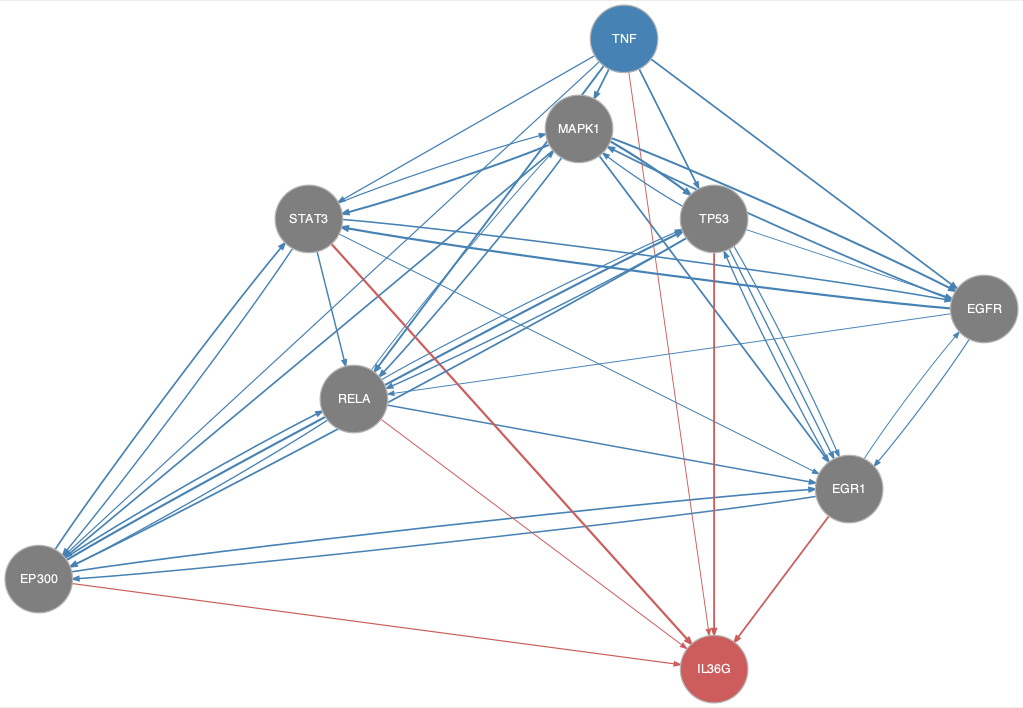

Source data for this figure (header and first rows):
from	to
EGFR	EGR1
EGFR	MAPK1
EGFR	RELA
EGFR	STAT3
EGR1	EGFR
EGR1	EP300
EGR1	TP53
EP300	EGR1
EP300	RELA
EP300	STAT3
EP300	TP53
MAPK1	EGFR
MAPK1	EGR1
MAPK1	EP300
MAPK1	RELA
MAPK1	STAT3
MAPK1	TP53
RELA	EGR1
RELA	EP300
RELA	MAPK1
RELA	TP53
STAT3	EGFR
STAT3	EGR1
STAT3	EP300
STAT3	MAPK1
STAT3	RELA
TNF	EGFR
TNF	EGR1
TNF	EP300
TNF	MAPK1
TNF	RELA
TNF	STAT3
TNF	TP53
TP53	EGFR
TP53	EGR1
TP53	EP300
TP53	MAPK1
TP53	RELA
EGR1	IL36G
EP300	IL36G
RELA	IL36G
STAT3	IL36G
TNF	IL36G
TP53	IL36G
